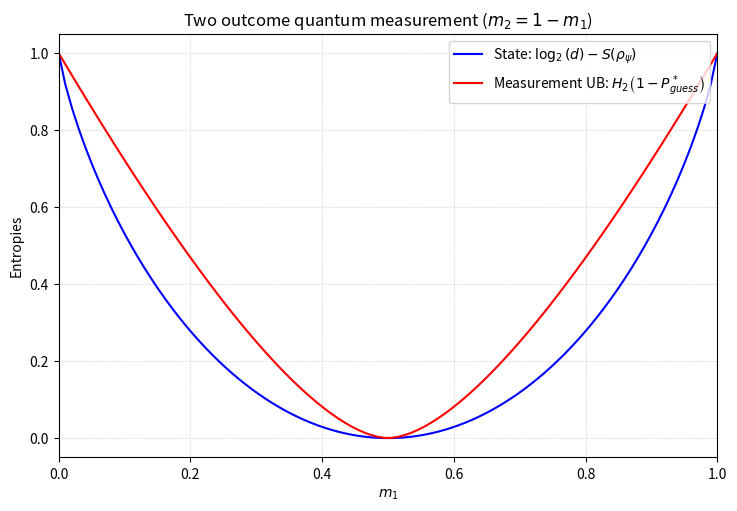

Reproduce this figure in Python.
import numpy as np
import matplotlib.pyplot as plt
import math

def requested_expression(m_1,m_2):
    if m_1 == 0 or m_2 == 0:
        return math.log2(2)
    return math.log2(2)+m_1/(m_1 + m_2) * math.log2(m_1/(m_1 + m_2)) +m_2/(m_1 + m_2) * math.log2(m_2/(m_1 + m_2))

def P(m_1, m_2):
    return 1-(m_1+m_2)+0.5*((m_1)**(1/2)+(m_2)**(1/2))**2

def H_2(x):
    if x == 0 or x == 1:
        return 0
    return -x * math.log2(x) - (1-x) * math.log2(1-x)

def von_neumann_entropy_upper_bound(m_1, m_2):
    probability = P(m_1, m_2)
    if 1 < probability <= 1 + 1e-11:
        probability = 1.0
    if -1e-11 <= probability < 0:
            probability = 0.0
    return  1/2*((m_1+m_2)*H_2((1-probability)/(m_1+m_2)) + (2-(m_1+m_2))*H_2((1-probability)/(2-(m_1+m_2))))

m_1 = np.linspace(0, 1.0, 100)
m_2 = 1.0 - m_1
state_entropy_vals = [
    requested_expression(m_1_val, m_2_val)
    for m_1_val, m_2_val in zip(m_1, m_2)
]
entropy_upper_bound_vals = [
    von_neumann_entropy_upper_bound(m_1_val, m_2_val)
    for m_1_val, m_2_val in zip(m_1, m_2)
]

plt.figure(figsize=(8.5, 5.5), dpi=100)
plt.plot(m_1, state_entropy_vals, color='blue', lw=1.5, label=r'State: $\log_2(d) - S(\rho_\psi)$')
plt.plot(m_1, entropy_upper_bound_vals, color='red', lw=1.5, label=r'Measurement UB: $ H_2\left(1-P_{guess}^*\right)$')
plt.xlabel(r'$m_1$')
plt.ylabel(r'Entropies')
plt.title(f'Two outcome quantum measurement ($m_2=1-m_1$)')
plt.grid(True, which='both', linestyle='--', linewidth=0.5, alpha=0.5)
plt.legend(fontsize=10, loc='upper right')
plt.xlim(0, 1)
plt.show()
